2-way image classification set "run_images" from GitHub (EunBunny2/2020_AL_Application); label vocabulary: cat, dog.

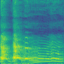
Label: dog

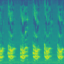
Label: cat

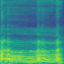
Label: dog

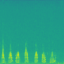
Label: cat

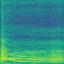
Label: dog

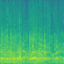
Label: cat
